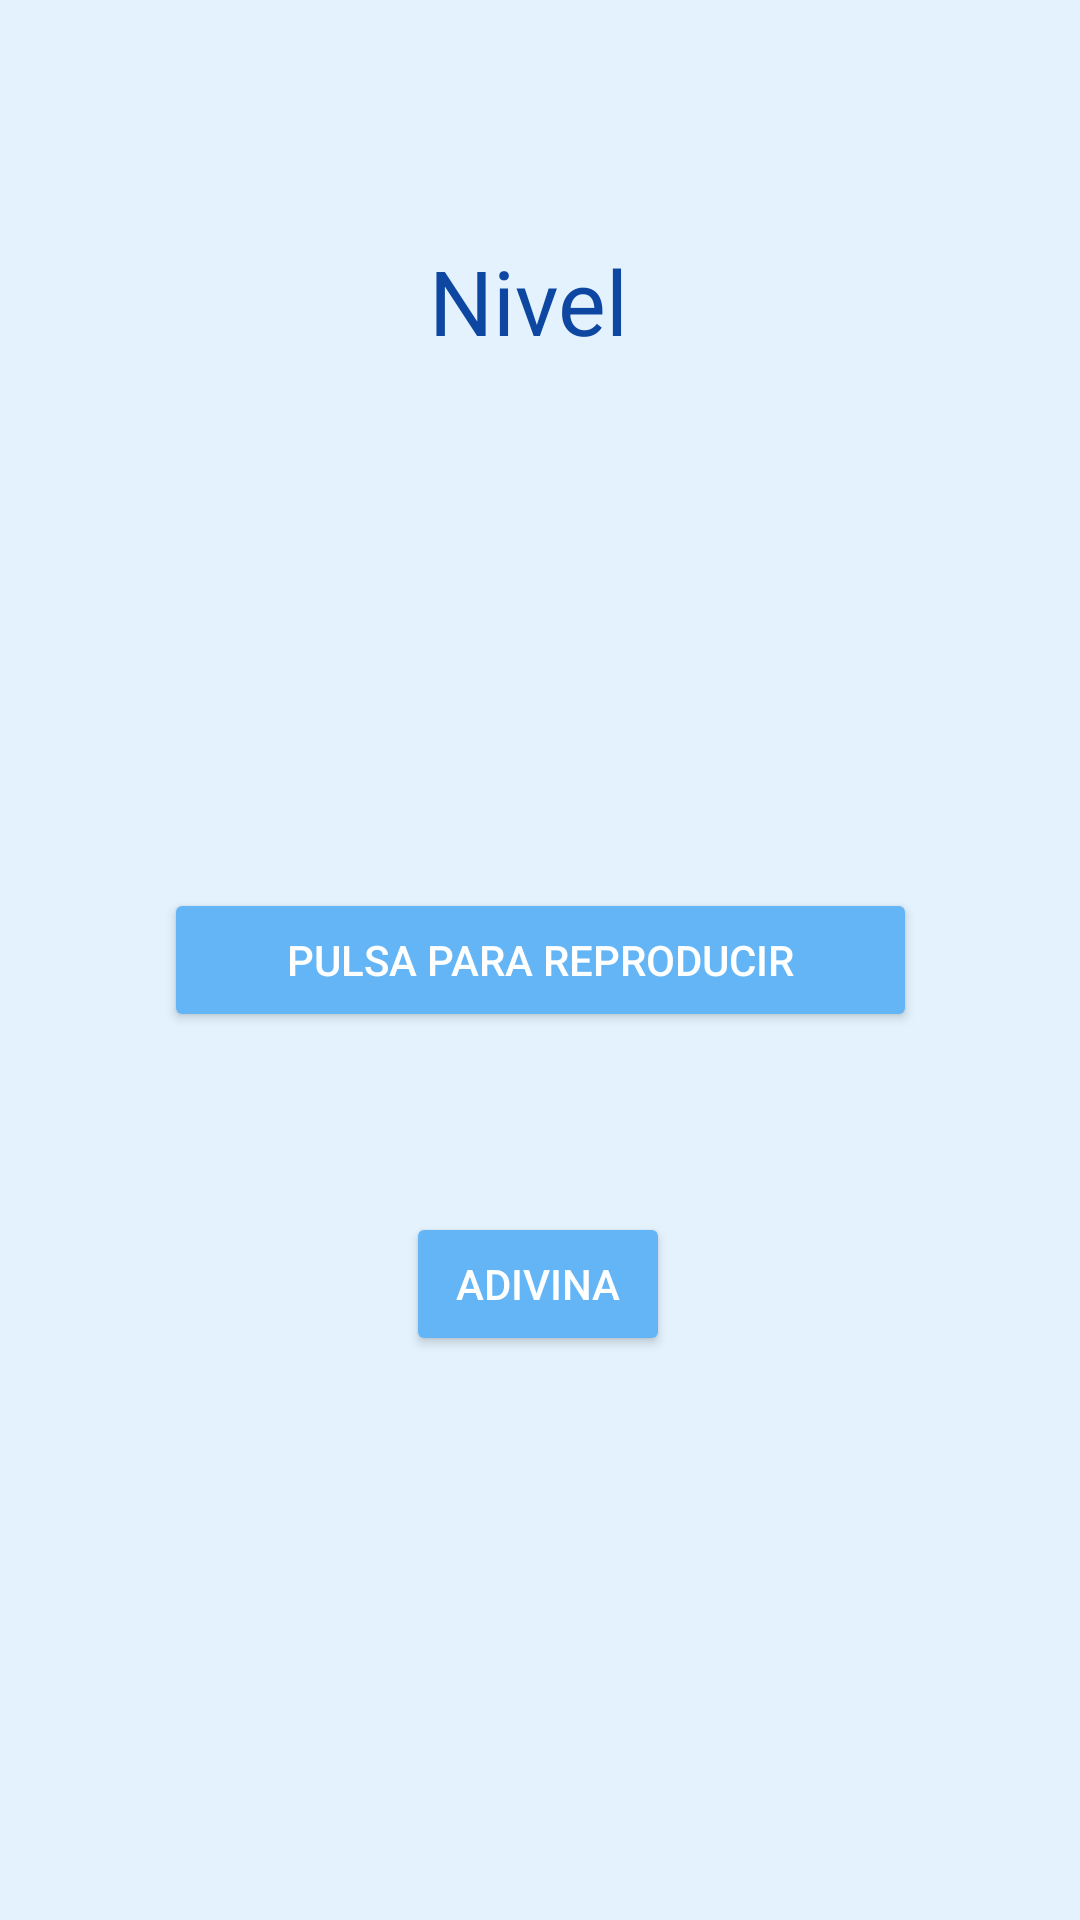

Write the Android layout XML for this screen, with the resource values it uses.
<!-- AndroidManifest.xml: application theme AppTheme -->
<!-- res/layout/nivel_reproducir_adivinar.xml -->
<?xml version="1.0" encoding="utf-8"?>
<androidx.constraintlayout.widget.ConstraintLayout xmlns:android="http://schemas.android.com/apk/res/android"
    xmlns:app="http://schemas.android.com/apk/res-auto"
    android:layout_width="match_parent"
    android:layout_height="match_parent"
    android:orientation="vertical">

    <TextView
        android:id="@+id/tituloAdivinar"
        android:layout_width="wrap_content"
        android:layout_height="wrap_content"
        android:layout_marginTop="80dp"
        android:text="Nivel "
        android:textColor="@color/md_blue_900"

        android:textSize="30sp"
        app:layout_constraintEnd_toEndOf="parent"
        app:layout_constraintHorizontal_bias="0.5"
        app:layout_constraintStart_toStartOf="parent"
        app:layout_constraintTop_toTopOf="parent" />

    <Button
        android:id="@+id/playRitmo"
        android:layout_width="251dp"
        android:layout_height="wrap_content"
        android:onClick="reproducir"
        android:text="Pulsa para reproducir"
        app:layout_constraintBottom_toBottomOf="parent"
        app:layout_constraintEnd_toEndOf="parent"
        app:layout_constraintHorizontal_bias="0.5"
        app:layout_constraintStart_toStartOf="parent"
        app:layout_constraintTop_toTopOf="parent" />

    <Button
        android:id="@+id/stopRitmo"
        android:layout_width="wrap_content"
        android:layout_height="wrap_content"
        android:layout_marginBottom="188dp"
        android:onClick="adivina"
        android:text="Adivina"
        app:layout_constraintBottom_toBottomOf="parent"
        app:layout_constraintEnd_toEndOf="parent"
        app:layout_constraintHorizontal_bias="0.498"
        app:layout_constraintStart_toStartOf="parent" />

</androidx.constraintlayout.widget.ConstraintLayout>
<!-- resources referenced by this layout -->
<resources>
  <color name="md_blue_900">#0d47a1</color>
  <style name="AppTheme" parent="Theme.AppCompat.Light.NoActionBar">
          
  
          
          <item name="colorPrimary">@color/md_blue_200</item>
  
          
          <item name="colorPrimaryDark">@color/md_blue_200</item>
  
          
          <item name="android:colorBackground">@color/md_blue_50</item>
  
          <item name="android:textColor">@color/md_text_white</item>
  
          
          <item name="android:colorButtonNormal">@color/md_blue_300</item>
  
          <item name="spinnerDropDownItemStyle">@style/mySpinnerItemStyle</item>
  
      </style>
  <color name="md_blue_200">#90caf9</color>
  <color name="md_blue_50">#e3f2fd</color>
  <color name="md_text_white">#ffffffff</color>
  <color name="md_blue_300">#64b5f6</color>
  <style name="mySpinnerItemStyle" parent="@android:style/Widget.Holo.DropDownItem.Spinner">
              <item name="android:textColor">@color/md_blue_900</item>
          </style>
</resources>
